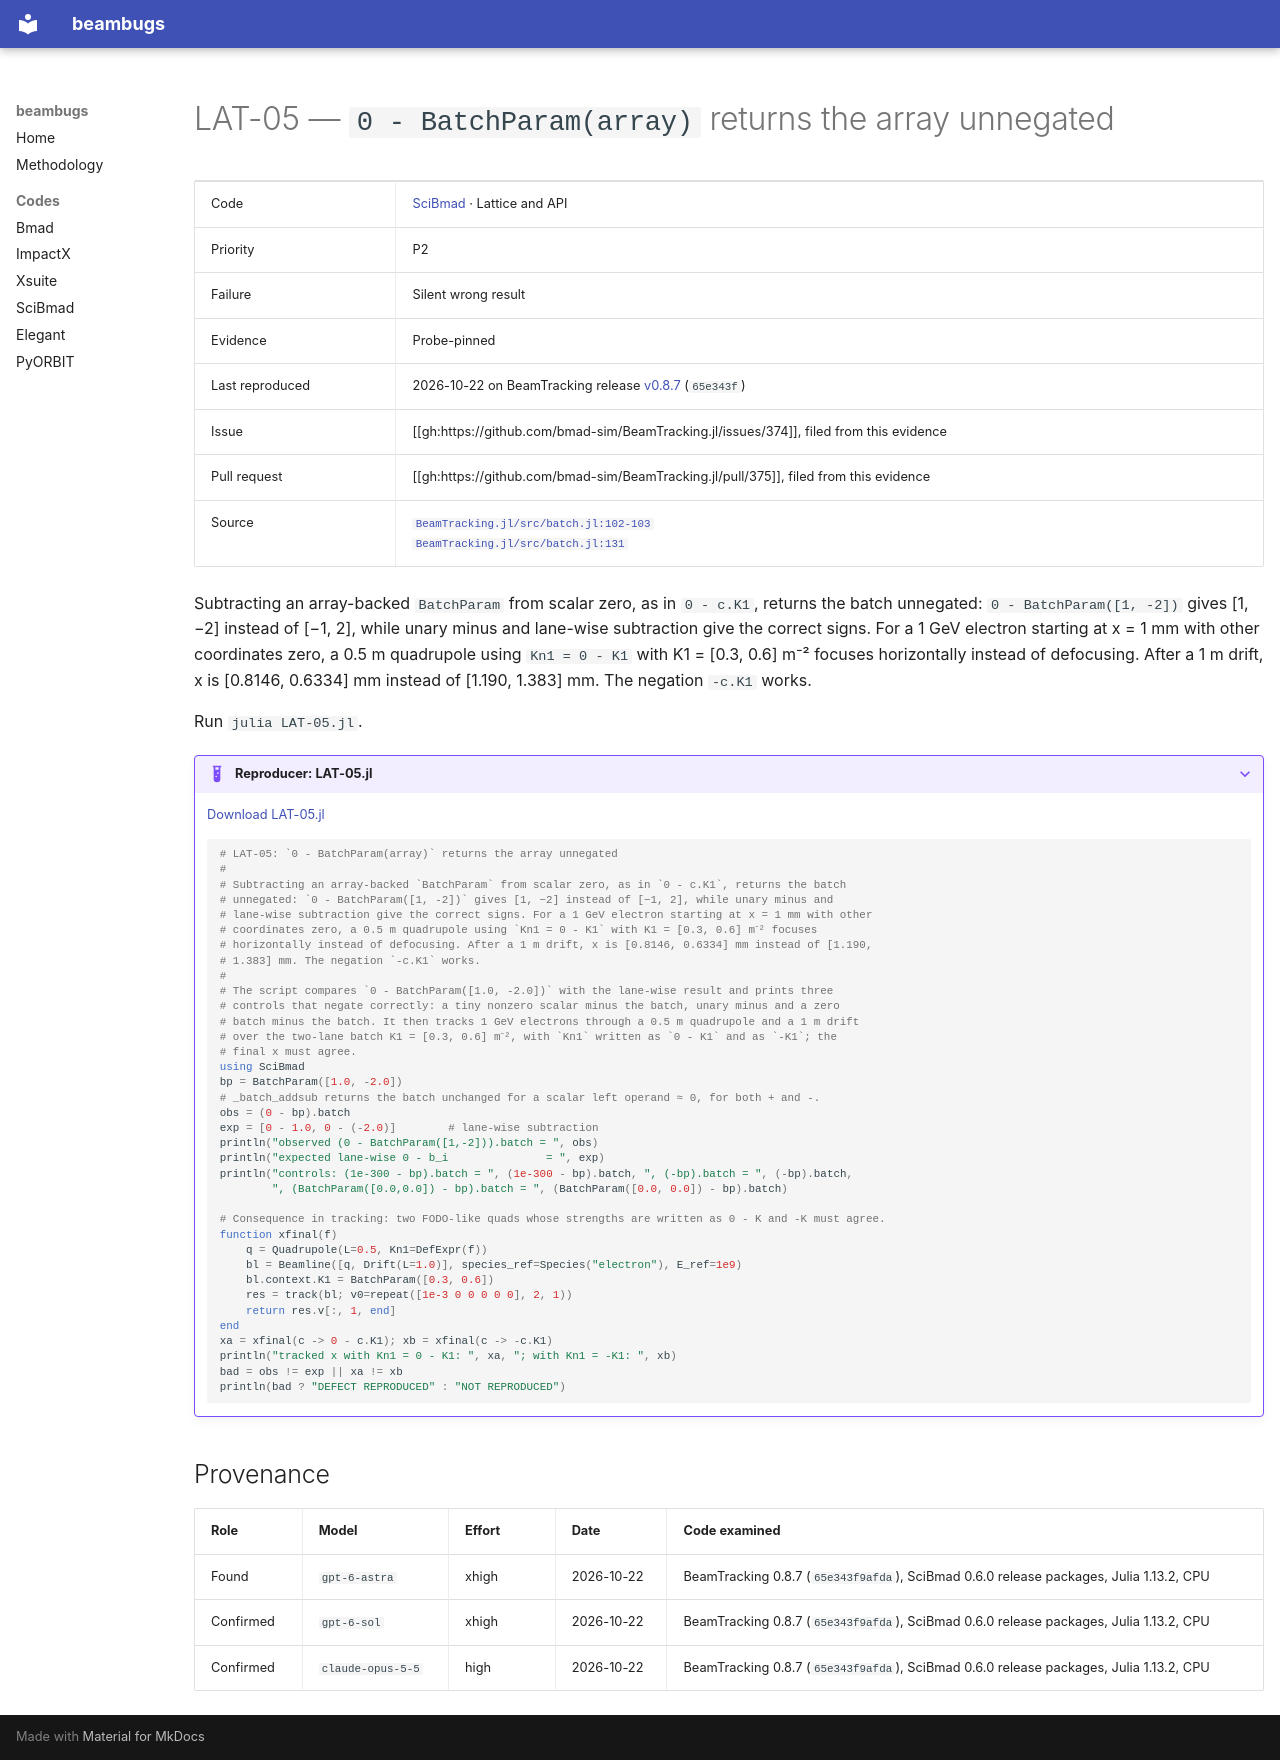

repository: nikitakuklev/beambugs · page: scibmad/LAT-05/index.html · generator: mkdocs

---
title: "LAT-05: 0 - BatchParam(array) returns the array unnegated"
hide:
  - toc
---

# LAT-05 — `0 - BatchParam(array)` returns the array unnegated

| | |
|---|---|
| Code | [SciBmad](../index.md) · Lattice and API |
| Priority | P2 |
| Failure | Silent wrong result |
| Evidence | Probe-pinned |
| Last reproduced | 2026-10-22 on BeamTracking release [v0.8.7](https://github.com/bmad-sim/BeamTracking.jl/tree/v0.8.7) (`65e343f`) |
| Issue | [[gh:https://github.com/bmad-sim/BeamTracking.jl/issues/374]], filed from this evidence |
| Pull request | [[gh:https://github.com/bmad-sim/BeamTracking.jl/pull/375]], filed from this evidence |
| Source | [`BeamTracking.jl/src/batch.jl:102-103`](https://github.com/bmad-sim/BeamTracking.jl/blob/d8e45fdc25dbebf4be8195e69be04df13d7383b1/src/batch.jl#L102-L103)<br>[`BeamTracking.jl/src/batch.jl:131`](https://github.com/bmad-sim/BeamTracking.jl/blob/d8e45fdc25dbebf4be8195e69be04df13d7383b1/src/batch.jl#L131) |

Subtracting an array-backed `BatchParam` from scalar zero, as in `0 - c.K1`, returns the batch unnegated: `0 - BatchParam([1, -2])` gives [1, −2] instead of [−1, 2], while unary minus and lane-wise subtraction give the correct signs. For a 1 GeV electron starting at x = 1 mm with other coordinates zero, a 0.5 m quadrupole using `Kn1 = 0 - K1` with K1 = [0.3, 0.6] m⁻² focuses horizontally instead of defocusing. After a 1 m drift, x is [0.8146, 0.6334] mm instead of [1.190, 1.383] mm. The negation `-c.K1` works.

Run `julia LAT-05.jl`.

??? example "Reproducer: LAT-05.jl"

    [Download LAT-05.jl](LAT-05.jl)

    ```julia
    # LAT-05: `0 - BatchParam(array)` returns the array unnegated
    #
    # Subtracting an array-backed `BatchParam` from scalar zero, as in `0 - c.K1`, returns the batch
    # unnegated: `0 - BatchParam([1, -2])` gives [1, −2] instead of [−1, 2], while unary minus and
    # lane-wise subtraction give the correct signs. For a 1 GeV electron starting at x = 1 mm with other
    # coordinates zero, a 0.5 m quadrupole using `Kn1 = 0 - K1` with K1 = [0.3, 0.6] m⁻² focuses
    # horizontally instead of defocusing. After a 1 m drift, x is [0.8146, 0.6334] mm instead of [1.190,
    # 1.383] mm. The negation `-c.K1` works.
    #
    # The script compares `0 - BatchParam([1.0, -2.0])` with the lane-wise result and prints three
    # controls that negate correctly: a tiny nonzero scalar minus the batch, unary minus and a zero
    # batch minus the batch. It then tracks 1 GeV electrons through a 0.5 m quadrupole and a 1 m drift
    # over the two-lane batch K1 = [0.3, 0.6] m⁻², with `Kn1` written as `0 - K1` and as `-K1`; the
    # final x must agree.
    using SciBmad
    bp = BatchParam([1.0, -2.0])
    # _batch_addsub returns the batch unchanged for a scalar left operand ≈ 0, for both + and -.
    obs = (0 - bp).batch
    exp = [0 - 1.0, 0 - (-2.0)]        # lane-wise subtraction
    println("observed (0 - BatchParam([1,-2])).batch = ", obs)
    println("expected lane-wise 0 - b_i               = ", exp)
    println("controls: (1e-300 - bp).batch = ", (1e-300 - bp).batch, ", (-bp).batch = ", (-bp).batch,
            ", (BatchParam([0.0,0.0]) - bp).batch = ", (BatchParam([0.0, 0.0]) - bp).batch)

    # Consequence in tracking: two FODO-like quads whose strengths are written as 0 - K and -K must agree.
    function xfinal(f)
        q = Quadrupole(L=0.5, Kn1=DefExpr(f))
        bl = Beamline([q, Drift(L=1.0)], species_ref=Species("electron"), E_ref=1e9)
        bl.context.K1 = BatchParam([0.3, 0.6])
        res = track(bl; v0=repeat([1e-3 0 0 0 0 0], 2, 1))
        return res.v[:, 1, end]
    end
    xa = xfinal(c -> 0 - c.K1); xb = xfinal(c -> -c.K1)
    println("tracked x with Kn1 = 0 - K1: ", xa, "; with Kn1 = -K1: ", xb)
    bad = obs != exp || xa != xb
    println(bad ? "DEFECT REPRODUCED" : "NOT REPRODUCED")

    ```

## Provenance

| Role | Model | Effort | Date | Code examined |
|---|---|---|---|---|
| Found | <span class="bb-nowrap">`gpt-6-astra`</span> | xhigh | <span class="bb-nowrap">2026-10-22</span> | BeamTracking 0.8.7 (`65e343f9afda`), SciBmad 0.6.0 release packages, Julia 1.13.2, CPU |
| Confirmed | <span class="bb-nowrap">`gpt-6-sol`</span> | xhigh | <span class="bb-nowrap">2026-10-22</span> | BeamTracking 0.8.7 (`65e343f9afda`), SciBmad 0.6.0 release packages, Julia 1.13.2, CPU |
| Confirmed | <span class="bb-nowrap">`claude-opus-5-5`</span> | high | <span class="bb-nowrap">2026-10-22</span> | BeamTracking 0.8.7 (`65e343f9afda`), SciBmad 0.6.0 release packages, Julia 1.13.2, CPU |
